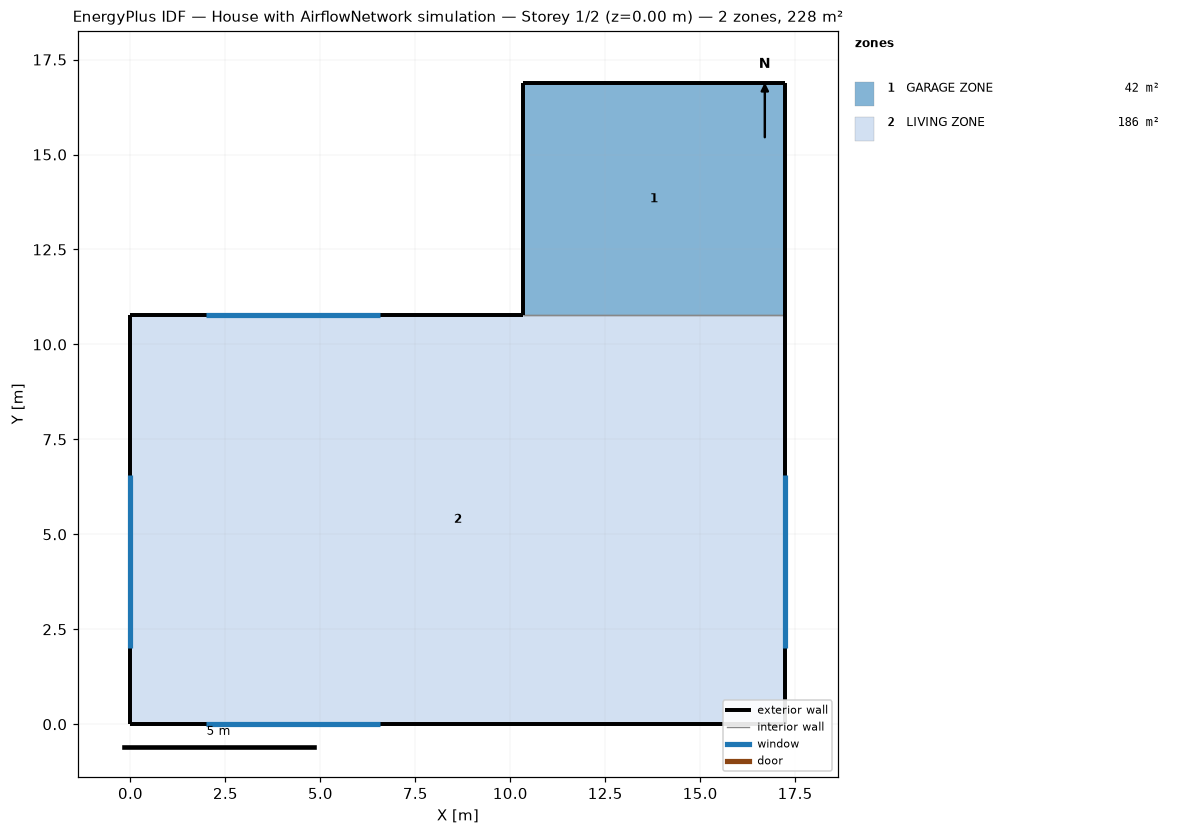
=== STOREY PLAN SPEC (per zone: floor XY polygon, exterior-wall plan segments, windows/doors) ===
zone 1: GARAGE ZONE  (42.2 m²)
  floor: (10.32, 10.78) (10.32, 16.88) (17.24, 16.88) (17.24, 10.78)
  exterior wall: (17.24, 10.78) – (17.24, 16.88)  [6.1 m]
  exterior wall: (10.32, 16.88) – (10.32, 10.78)  [6.1 m]
  exterior wall: (17.24, 16.88) – (10.32, 16.88)  [6.9 m]
  interior walls: 1
zone 2: LIVING ZONE  (185.8 m²)
  floor: (0.00, 0.00) (0.00, 10.78) (17.24, 10.78) (17.24, 0.00)
  exterior wall: (10.32, 10.78) – (0.00, 10.78)  [10.3 m]
    window: (6.57, 10.78) – (2.00, 10.78)  [7.0 m²]
  exterior wall: (17.24, 0.00) – (17.24, 10.78)  [10.8 m]
    window: (17.24, 2.00) – (17.24, 6.57)  [7.0 m²]
  exterior wall: (0.00, 0.00) – (17.24, 0.00)  [17.2 m]
    window: (2.00, 0.00) – (6.57, 0.00)  [7.0 m²]
  exterior wall: (0.00, 10.78) – (0.00, 0.00)  [10.8 m]
    window: (0.00, 6.57) – (0.00, 2.00)  [7.0 m²]
  interior walls: 1

=== DERIVED (storey summary) ===
Building: House with AirflowNetwork simulation
Storey: 1 of 2  (floor level z = 0.00 m)
Storey gross floor area: 228.0 m²
Zones on this storey: 2
  - GARAGE ZONE: floor 42.2 m²; exterior wall 19.1 m (46.6 m²); WWR 0.0%
  - LIVING ZONE: floor 185.8 m²; exterior wall 49.1 m (119.8 m²); 4 window(s) 27.9 m²; WWR 23.3%
Zone adjacency (shared interzone walls):
  - GARAGE ZONE ↔ LIVING ZONE